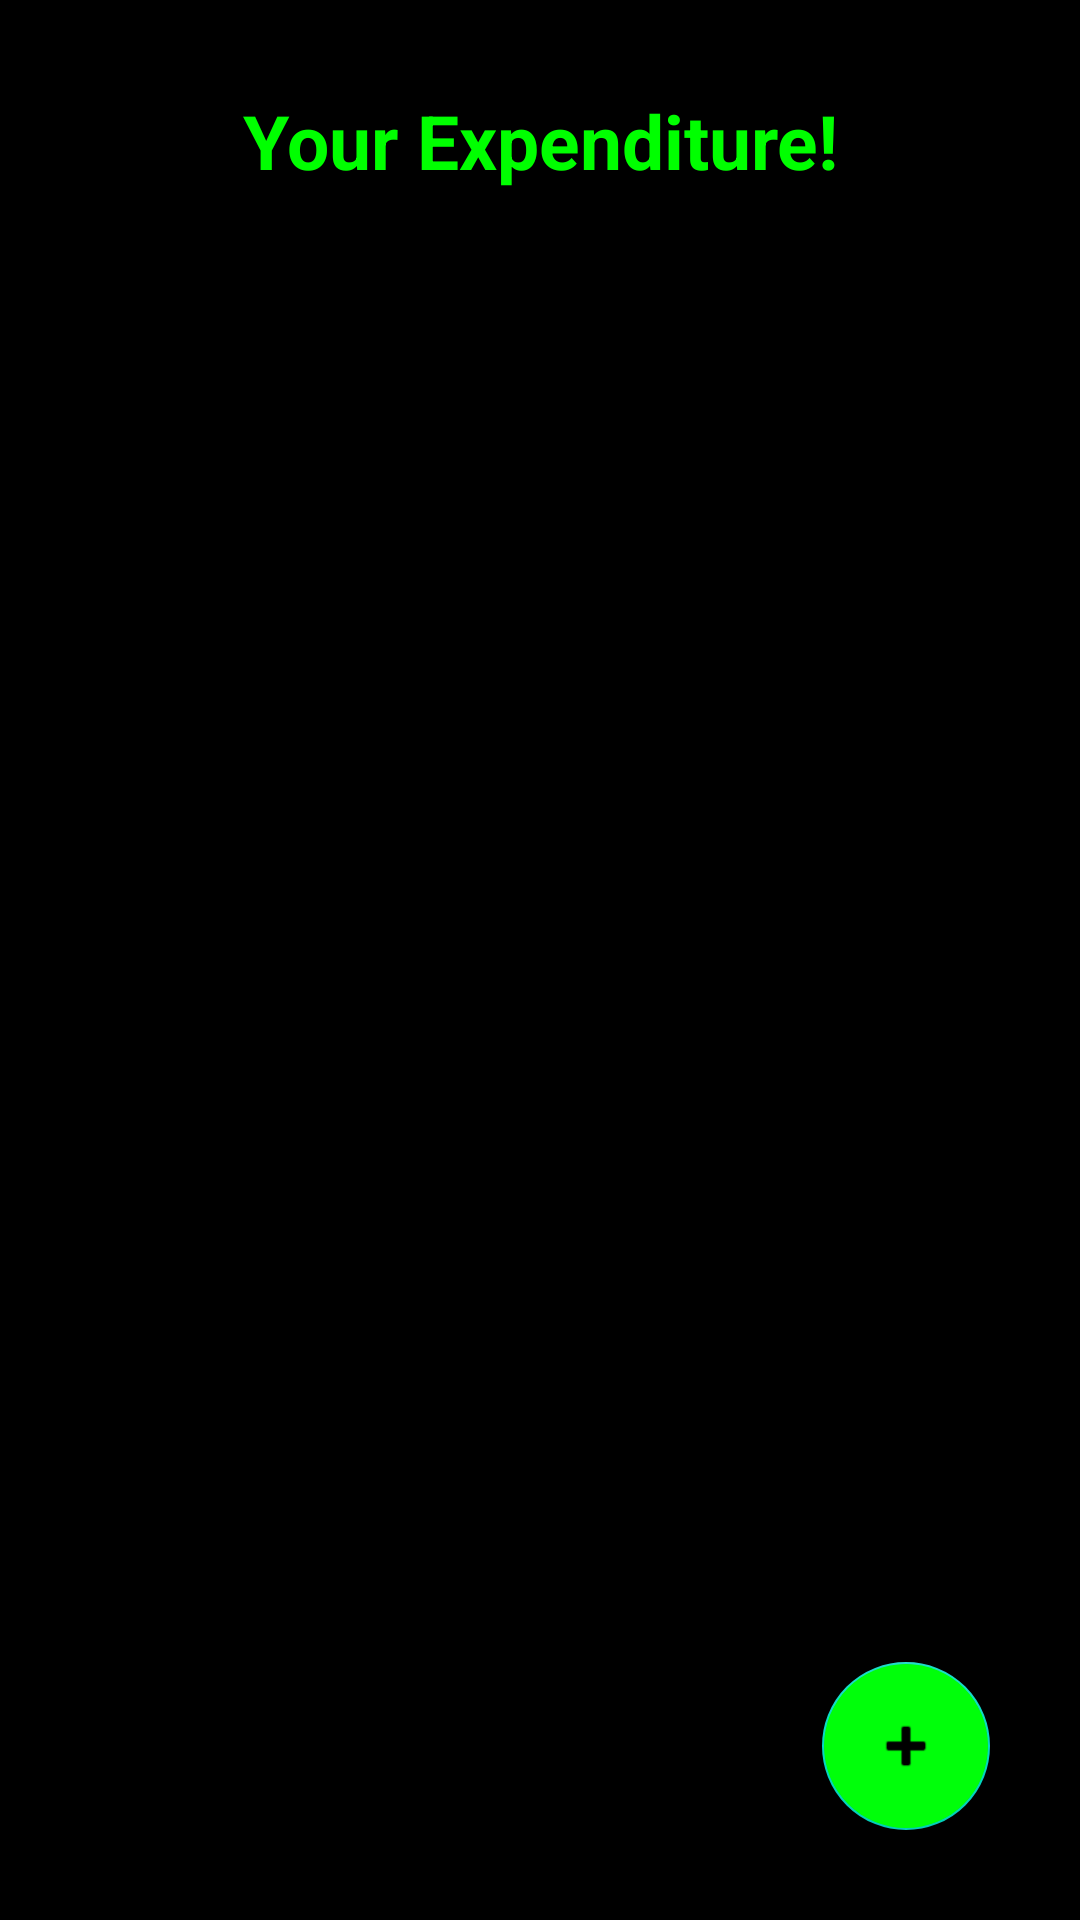

Layout XML and referenced resources for this Android screen:
<!-- AndroidManifest.xml: application theme Theme.Test -->
<!-- res/layout/activity_main.xml -->
<?xml version="1.0" encoding="utf-8"?>
<RelativeLayout
    xmlns:android="http://schemas.android.com/apk/res/android"
    xmlns:app="http://schemas.android.com/apk/res-auto"
    xmlns:tools="http://schemas.android.com/tools"
    android:layout_width="match_parent"
    android:layout_height="match_parent"
    android:orientation="vertical"
    android:background="@color/black"
    tools:context=".MainActivity">


    <TextView
        android:layout_width="match_parent"
        android:layout_height="wrap_content"
        android:layout_marginStart="30dp"
        android:layout_marginTop="30dp"
        android:layout_marginEnd="30dp"
        android:layout_marginBottom="30dp"
        android:gravity="center"
        android:text="@string/your_expenditure"
        android:textColor="#00FF00"
        android:textSize="25sp"
        android:textStyle="bold"
        android:id="@+id/exp"
        />

    <LinearLayout
        android:layout_width="match_parent"
        android:layout_height="wrap_content"
        android:gravity="end"
        >
        <Button
            android:id="@+id/logout"
            android:layout_width="22dp"
            android:layout_height="22dp"
            android:layout_marginTop="10dp"
            android:layout_marginEnd="10dp"
            android:background="@drawable/baseline_logout_24"
            android:backgroundTint="@color/black"
            android:gravity="end"
            android:textColor="#00FF00" />

    </LinearLayout>


    <androidx.recyclerview.widget.RecyclerView
        android:id="@+id/recyclerView"
        android:layout_width="match_parent"
        android:layout_marginTop="90dp"
        android:layout_height="wrap_content" />

    <com.google.android.material.floatingactionbutton.FloatingActionButton

        android:id="@+id/addNewDialog"
        android:layout_width="wrap_content"
        android:layout_height="wrap_content"
        android:layout_alignParentEnd="true"
        android:backgroundTint="#00FF0A"
        android:layout_alignParentBottom="true"
        android:layout_margin="30dp"
        android:clickable="true"
        app:srcCompat="@android:drawable/ic_input_add"
        android:contentDescription="@string/add_new" />


</RelativeLayout>
<!-- resources referenced by this layout -->
<resources>
  <!-- drawable baseline_logout_24 (drawable) -->
  <vector android:autoMirrored="true" android:height="24dp"
      android:tint="#00FF00" android:viewportHeight="24"
      android:viewportWidth="24" android:width="24dp" xmlns:android="http://schemas.android.com/apk/res/android">
      <path android:fillColor="@android:color/white" android:pathData="M17,7l-1.41,1.41L18.17,11H8v2h10.17l-2.58,2.58L17,17l5,-5zM4,5h8V3H4c-1.1,0 -2,0.9 -2,2v14c0,1.1 0.9,2 2,2h8v-2H4V5z"/>
  </vector>
  <string name="add_new">Add new</string>
  <string name="your_expenditure">Your Expenditure!</string>
  <style name="Theme.Test" parent="Theme.MaterialComponents.DayNight.DarkActionBar">
          
          <item name="colorPrimary">#00FF0A</item>
          <item name="colorPrimaryVariant">@color/purple_700</item>
          <item name="colorOnPrimary">@color/white</item>
          
          <item name="colorSecondary">@color/teal_200</item>
          <item name="colorSecondaryVariant">@color/teal_700</item>
          <item name="colorOnSecondary">@color/black</item>
          
          <item name="android:statusBarColor">@color/black</item>
          
      </style>
  <!-- not gathered from this repository: default colours our renderer supplied (Android Studio template values) -->
  <color name="purple_700">#FF3700B3</color>
  <color name="teal_200">#FF03DAC5</color>
  <color name="teal_700">#FF018786</color>
  <color name="black">#FF000000</color>
  <color name="white">#FFFFFFFF</color>
</resources>
